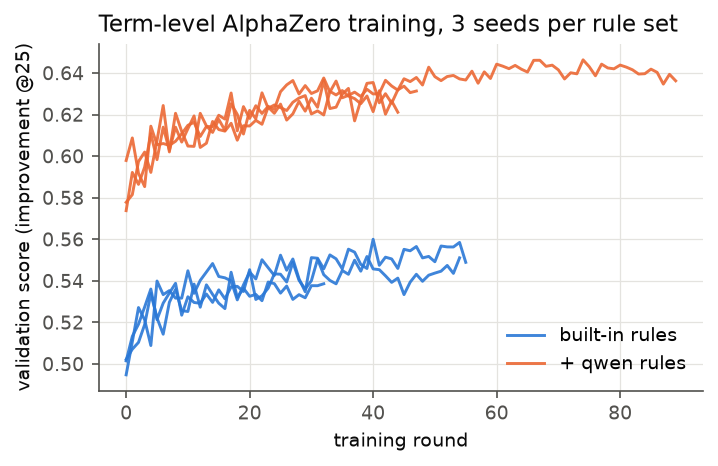

The table this chart was drawn from, first rows:
arm, seed, round, score
builtin, 0, 0, 0.5015
builtin, 0, 1, 0.5133
builtin, 0, 2, 0.5191
builtin, 0, 3, 0.5274
builtin, 0, 4, 0.536
builtin, 0, 5, 0.5213
builtin, 0, 6, 0.5293
builtin, 0, 7, 0.5341
builtin, 0, 8, 0.5388
builtin, 0, 9, 0.5235
builtin, 0, 10, 0.5323
builtin, 0, 11, 0.5296
builtin, 0, 12, 0.5292
builtin, 0, 13, 0.5336
builtin, 0, 14, 0.5296
builtin, 0, 15, 0.5356
builtin, 0, 16, 0.5314
builtin, 0, 17, 0.5371
builtin, 0, 18, 0.5374
builtin, 0, 19, 0.5349
builtin, 0, 20, 0.5454
builtin, 0, 21, 0.531
builtin, 0, 22, 0.5328
builtin, 0, 23, 0.5364
builtin, 0, 24, 0.5434
builtin, 0, 25, 0.5432
builtin, 0, 26, 0.5394
builtin, 0, 27, 0.5489
builtin, 0, 28, 0.5402
builtin, 0, 29, 0.5361
builtin, 0, 30, 0.54
builtin, 0, 31, 0.5504
builtin, 0, 32, 0.543
builtin, 0, 33, 0.5402
builtin, 0, 34, 0.5386
builtin, 0, 35, 0.545
builtin, 0, 36, 0.5431
builtin, 0, 37, 0.5499
builtin, 0, 38, 0.5446
builtin, 0, 39, 0.5517
builtin, 0, 40, 0.5457
builtin, 0, 41, 0.5454
builtin, 0, 42, 0.5424
builtin, 0, 43, 0.5392
builtin, 0, 44, 0.5413
builtin, 0, 45, 0.5334
builtin, 0, 46, 0.5394
builtin, 0, 47, 0.5431
builtin, 0, 48, 0.5398
builtin, 0, 49, 0.5427
builtin, 0, 50, 0.5437
builtin, 0, 51, 0.5446
builtin, 0, 52, 0.5474
builtin, 0, 53, 0.5436
builtin, 0, 54, 0.5511
builtin, 1, 0, 0.5022
builtin, 1, 1, 0.5071
builtin, 1, 2, 0.5104
builtin, 1, 3, 0.519
builtin, 1, 4, 0.5339
... 267 more rows
